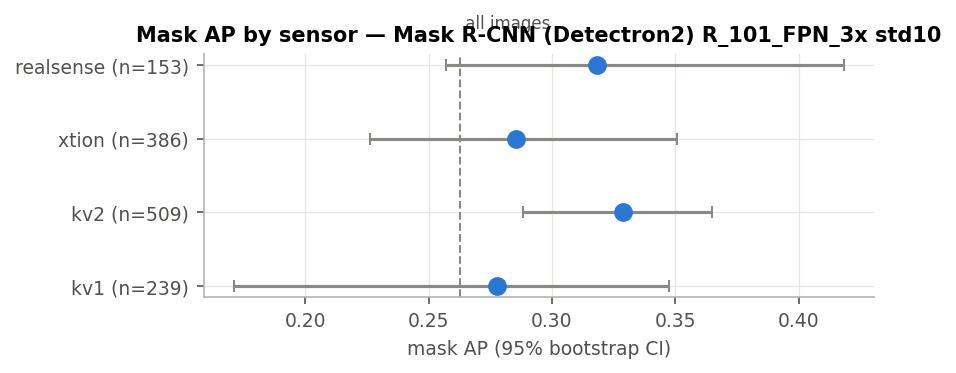

Data behind this chart, as committed beside it:
sensor, n_images, n_gt, mask_AP, AP50, ci_lo, ci_hi, APs, APm, APl
kv1, 239, 676, 0.2778, 0.4344, 0.1713, 0.3474, 0.06895, 0.09592, 0.3747
kv2, 509, 2217, 0.3289, 0.5378, 0.2881, 0.3649, 0.04504, 0.131, 0.4045
xtion, 386, 1545, 0.2852, 0.4369, 0.2264, 0.3506, 0.04692, 0.09123, 0.3137
realsense, 153, 605, 0.3183, 0.4766, 0.2572, 0.4183, 0.02176, 0.1772, 0.3483
